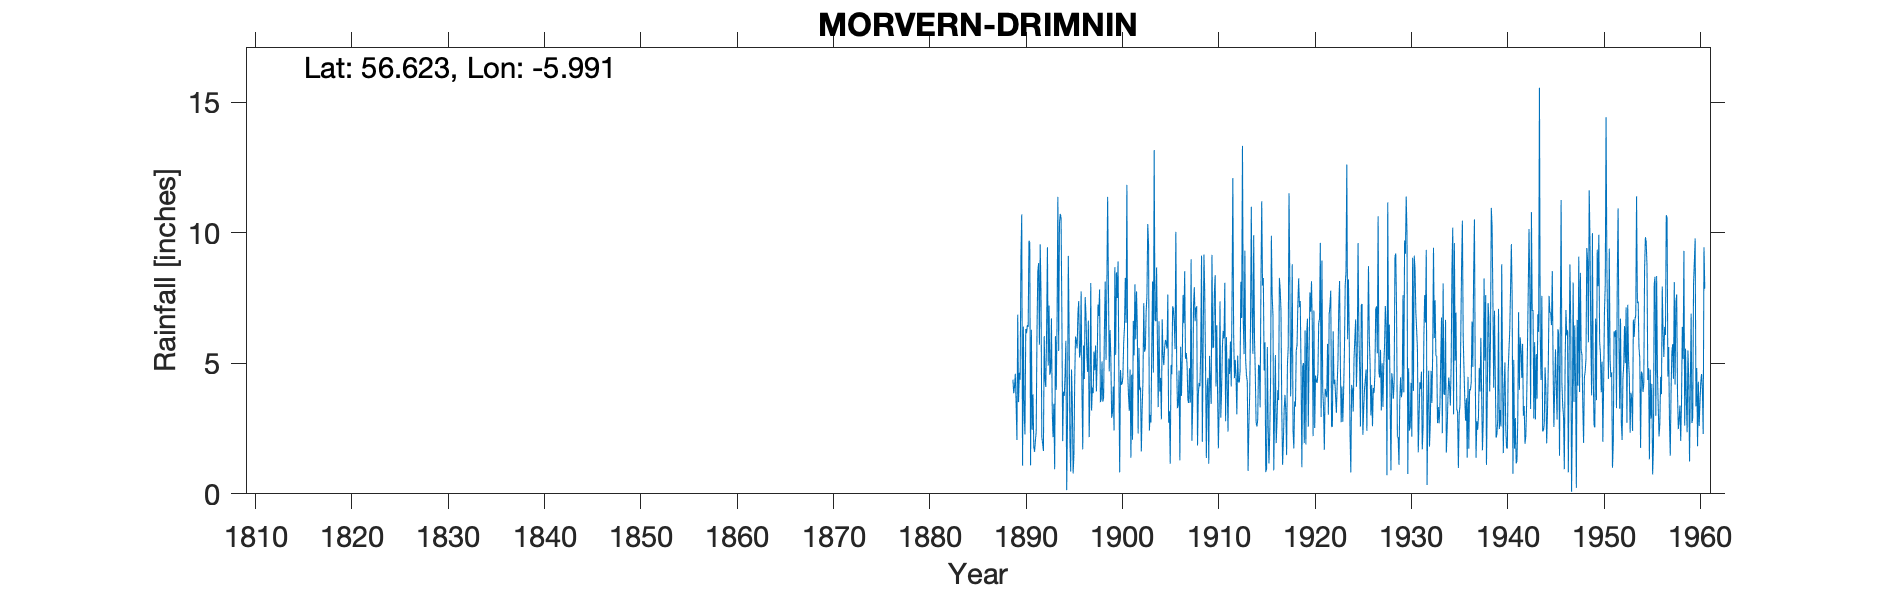

The file beside this chart, header and first rows:
MORVERN (DRIMNIN), , , , , , , , , , , , , , , , , , , , , , , 
Grid ref, NM553550, Long, -5.991, Lat, 56.62, Elevation, 225, ft, , , , , , , , , , , , , , , 
Station no, 5391, , , , , , , , , , , , , , , , , , , , , , 
, 1880, 1881, 1882, 1883, 1884, 1885, 1886, 1887, 1888, 1889, 1890, 1891, 1892, 1893, 1894, 1895, 1896, 1897, 1898, 1899, 1900, 1901, 1902
January, , , , , , , , , , , 10.7, 6.28, 7.66, 4.71, 10.72, 2.03, 5.22, 2.17, 6.81, 7.94, 8.9, 4.62, 6.39
February, , , , , , , , , , 4.37, 1.08, 2.45, 2.17, 6.72, 10.56, 0.85, 5.41, 3.94, 7.83, 4.69, 4.75, 3.78, 2.31
March, , , , , , , , , , 3.85, 6.4, 3.81, 1.94, 3.16, 6.79, 4.76, 7.75, 8.07, 3.51, 6.27, 0.82, 3.18, 5.59
April, , , , , , , , , , 4.11, 3.17, 1.79, 1.64, 2.17, 2.02, 3.51, 4.03, 3.19, 3.61, 5.25, 4.74, 4.76, 3.97
May, , , , , , , , , , 4.6, 2.27, 1.61, 6.04, 3.45, 3.91, 0.78, 1.7, 4.07, 5.07, 2.91, 4.18, 1.38, 4.07
June, , , , , , , , , , 3.42, 6.31, 2.03, 4.34, 0.94, 3.75, 1.48, 5.68, 3.85, 3.53, 3.11, 4.2, 4.56, 1.62
July, , , , , , , , , , 2.06, 6.15, 2.38, 4.09, 6.04, 4.59, 4.37, 4.39, 5.45, 3.68, 4.11, 4.48, 2.07, 3.24
August, , , , , , , , , , 6.86, 6.46, 6.2, 6.35, 3.98, 5.86, 6.02, 7.53, 4.73, 6.32, 2.43, 5.78, 6.62, 4.28
September, , , , , , , , , , 3.51, 6.39, 8.51, 9.44, 6.67, 0.14, 5.85, 6.89, 5.68, 8.13, 8.68, 6.39, 5.3, 7.3
October, , , , , , , , , , 4.64, 9.69, 8.83, 4.91, 11.37, 2.76, 5.57, 5.39, 3.92, 5.13, 5.32, 8.27, 8.02, 5.44
November, , , , , , , , , , 4.37, 9.62, 5.71, 7.21, 5.47, 9.11, 6.91, 4.67, 5.11, 7.79, 8.48, 6.55, 5.92, 5.57
December, , , , , , , , , , 9.09, 1.09, 9.55, 4.56, 10.34, 6.32, 7.38, 6.63, 7.25, 11.37, 7.5, 11.83, 7.75, 6.98
Total, , , , , , , , , , , 69.33, 59.15, 60.35, 65.02, 66.53, 49.51, 65.29, 57.43, 72.78, 66.69, 70.89, 57.96, 56.76
